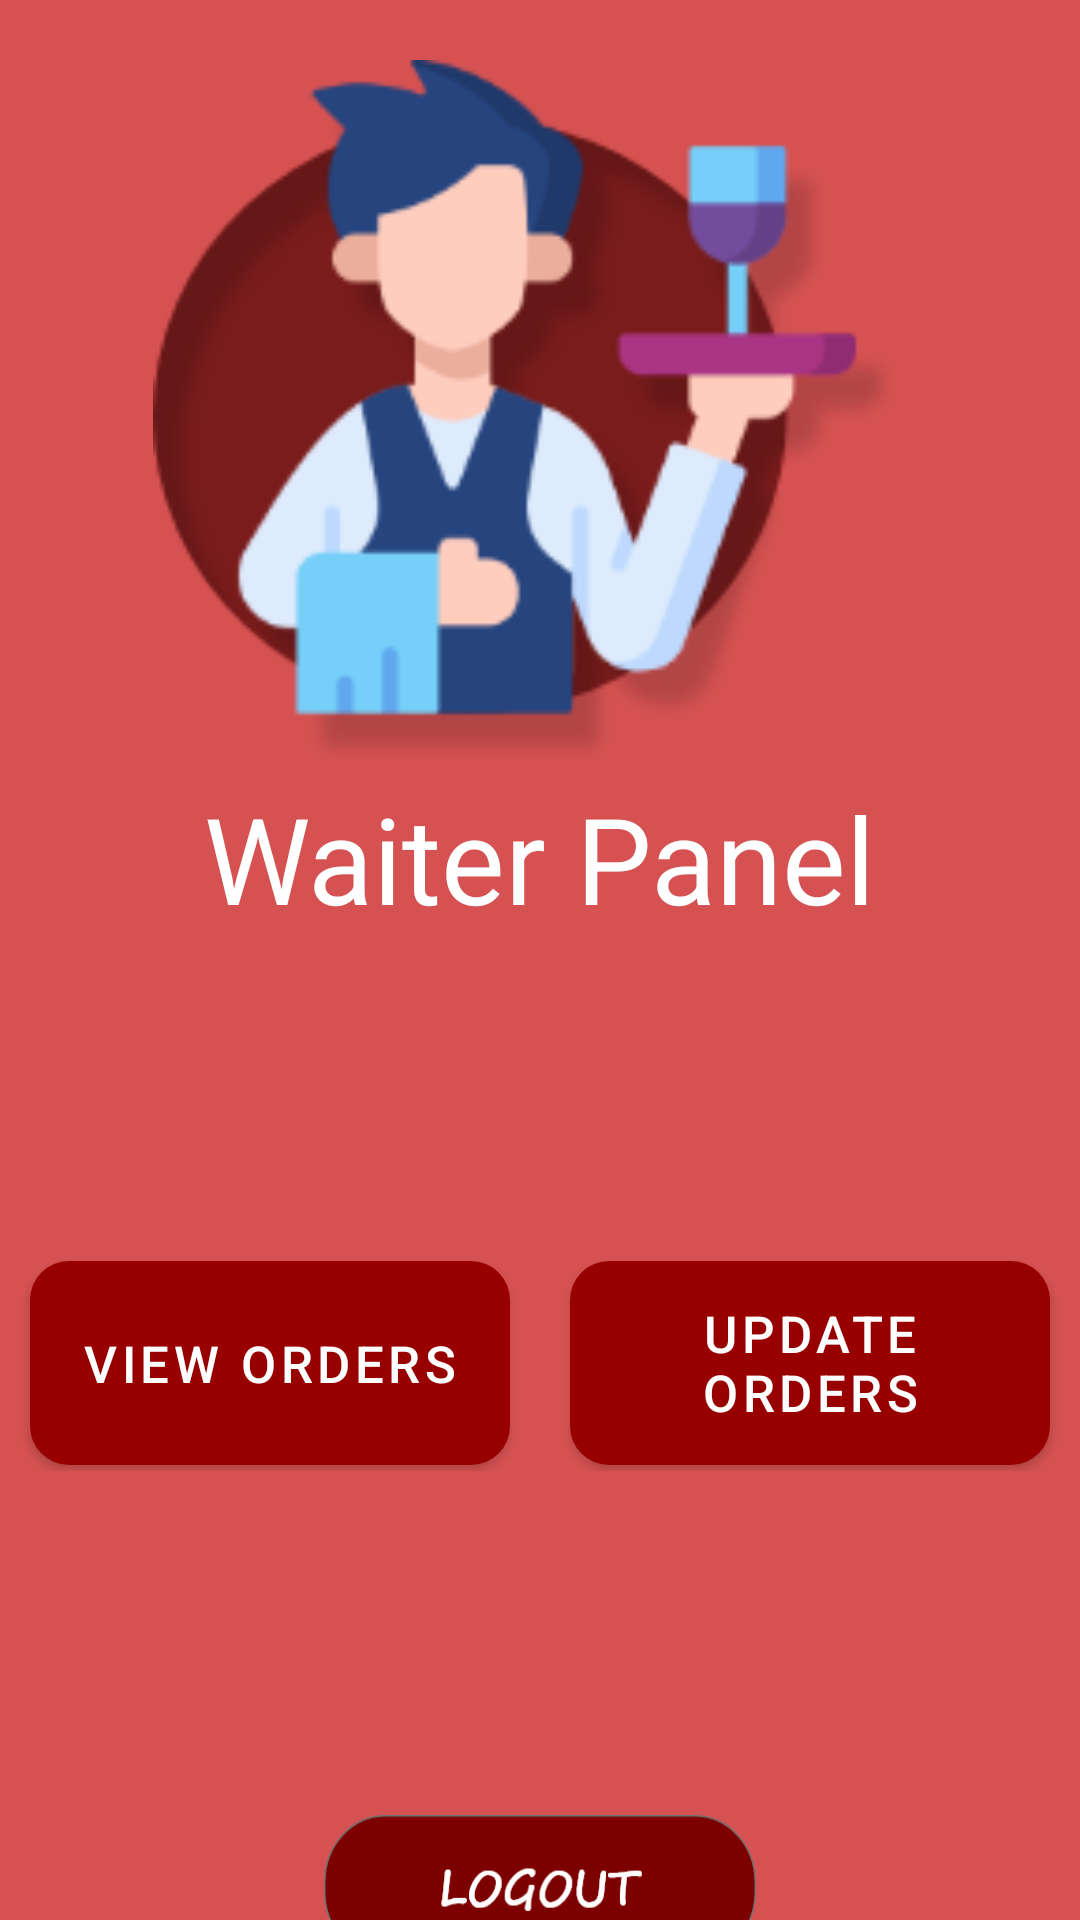

The Android layout XML behind this screen, and the referenced resources:
<!-- AndroidManifest.xml: application theme Theme.Restro -->
<!-- res/layout/activity_waiter.xml -->
<?xml version="1.0" encoding="utf-8"?>
<RelativeLayout xmlns:android="http://schemas.android.com/apk/res/android"
    xmlns:app="http://schemas.android.com/apk/res-auto"
    xmlns:tools="http://schemas.android.com/tools"
    android:layout_width="match_parent"
    android:layout_height="match_parent"
    android:background="#D65252"
    tools:context=".waiter">
    <ImageView
        android:id="@+id/button7"
        android:layout_width="144dp"
        android:layout_height="48dp"
        android:layout_centerHorizontal="true"
        android:layout_alignBottom="@+id/lin"
        android:layout_marginBottom="-163dp"
        android:background="@drawable/log"
        android:text="" />

    <ImageView
        android:id="@+id/welcome"
        android:layout_width="401dp"
        android:layout_height="238dp"
        android:layout_centerHorizontal="true"
        android:layout_marginTop="20dp"
        android:src="@drawable/waiter"></ImageView>


    <TextView
        android:id="@+id/textView5"
        android:layout_width="wrap_content"
        android:layout_height="wrap_content"
        android:layout_alignBottom="@+id/welcome"
        android:layout_centerHorizontal="true"
        android:layout_marginBottom="-55dp"
        android:text="Waiter Panel"
        android:textColor="#fff"
        android:textSize="40dp" />

    <LinearLayout
        android:id="@+id/lin"
        android:layout_width="391dp"
        android:layout_height="86dp"
        android:layout_alignBottom="@+id/textView5"
        android:layout_centerHorizontal="true"
        android:layout_marginBottom="-178dp"
        android:orientation="horizontal">

        <LinearLayout
            android:id="@+id/lins"
            android:layout_width="match_parent"
            android:layout_height="wrap_content"
            android:layout_alignBottom="@+id/vi"
            android:layout_centerHorizontal="true"
            android:layout_marginBottom="-129dp"
            android:orientation="horizontal">


            <com.google.android.material.button.MaterialButton
                android:id="@+id/view"
                android:layout_width="0dp"
                android:layout_height="80dp"
                android:layout_margin="10dp"
                android:layout_weight="1"
                android:text="VIEW ORDERS"
                android:textColor="@color/white"
                app:elevation="20dp"
                android:elevation="20dp"
                app:backgroundTint="#980000"
                android:textSize="17dp"
                app:cornerRadius="13dp"></com.google.android.material.button.MaterialButton>

            <com.google.android.material.button.MaterialButton
                android:id="@+id/update"
                android:layout_width="0dp"
                android:layout_height="match_parent"
                android:layout_margin="10dp"
                android:textSize="17dp"
                android:layout_weight="1"
                android:text="UPDATE ORDERS"
                android:textColor="@color/white"
                app:elevation="20dp"
                android:elevation="20dp"
                app:backgroundTint="#980000"
                app:cornerRadius="13dp">

            </com.google.android.material.button.MaterialButton>


        </LinearLayout>


    </LinearLayout>


</RelativeLayout>
<!-- resources referenced by this layout -->
<resources>
  <color name="white">#FFFFFFFF</color>
  <!-- drawable log: png bitmap (drawable, 8085 bytes) -->
  <!-- drawable waiter: png bitmap (drawable, 19909 bytes) -->
  <style name="Theme.Restro" parent="Theme.MaterialComponents.DayNight.DarkActionBar">
          
          <item name="colorPrimary">@color/purple_500</item>
          <item name="colorPrimaryVariant">@color/purple_700</item>
          <item name="colorOnPrimary">@color/white</item>
          
          <item name="colorSecondary">@color/teal_200</item>
          <item name="colorSecondaryVariant">@color/teal_700</item>
          <item name="colorOnSecondary">@color/black</item>
          
          <item name="android:statusBarColor">@color/purple_700</item>
          
      </style>
  <color name="purple_500">#737878</color>
  <color name="purple_700">#FF3700B3</color>
  <color name="teal_200">#FFF3F3</color>
  <color name="teal_700">#FF018786</color>
  <color name="black">#FF000000</color>
</resources>
